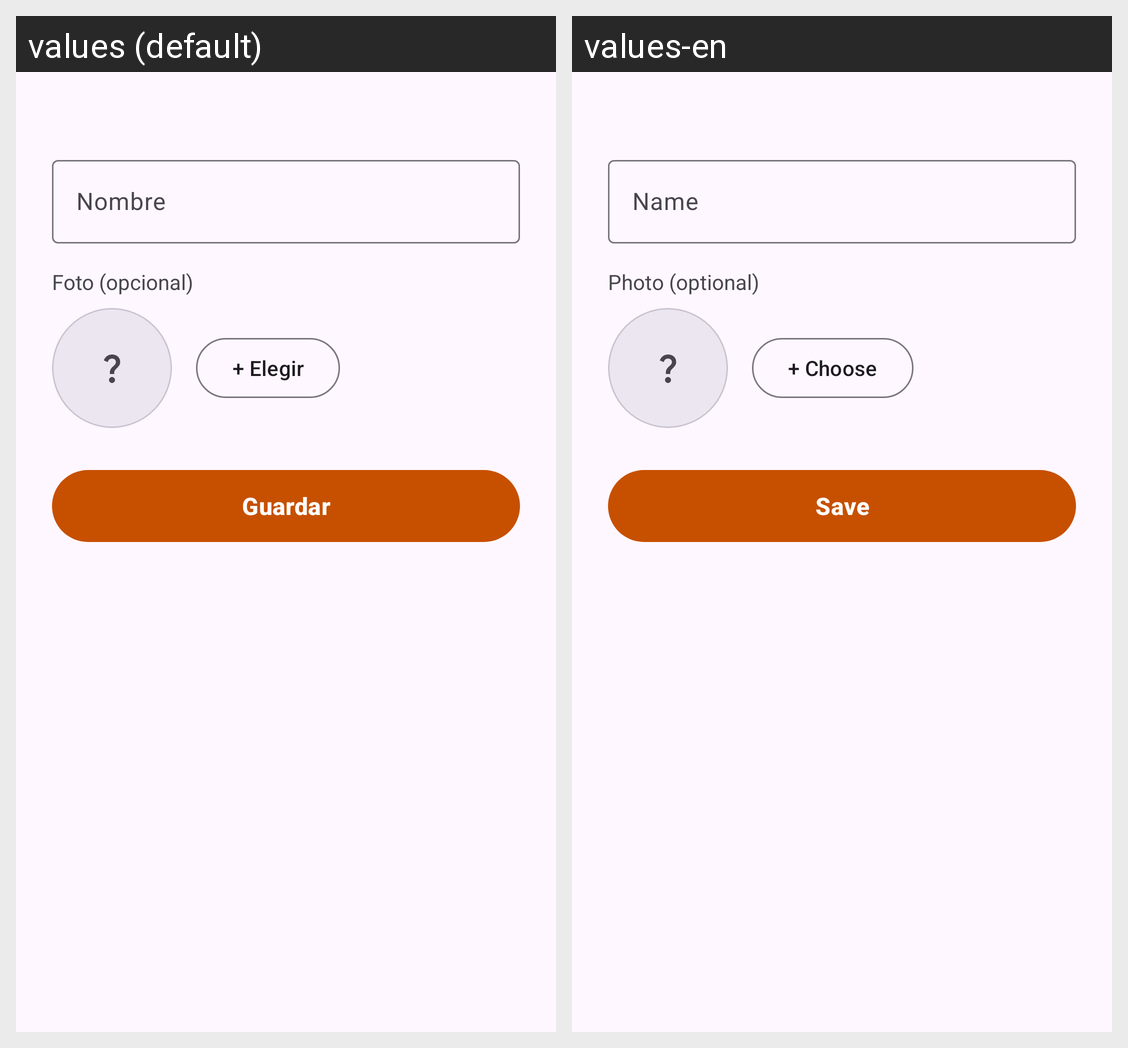

For this localized Android screen grid, give each drawn string resource with its value in every locale shown.
Android screen res/layout/sheet_categoria.xml rendered under 2 locales, left to right: values (default), values-en. Device: Nexus 5 (rendered at 1080×1920; each locale shown at half size, 540×960, under a caption strip naming it); theme Theme.AKO.
Strings drawn on this screen, with the default value and each locale's value (text and hints the layout hard-codes, and strings that could not be matched under every locale, appear in the picture but are not listed):

categoria_hint_nombre
  values: Nombre
  values-en: Name

categoria_foto_opcional
  values: Foto (opcional)
  values-en: Photo (optional)

categoria_btn_elegir_foto
  values: + Elegir
  values-en: + Choose

comun_guardar
  values: Guardar
  values-en: Save
